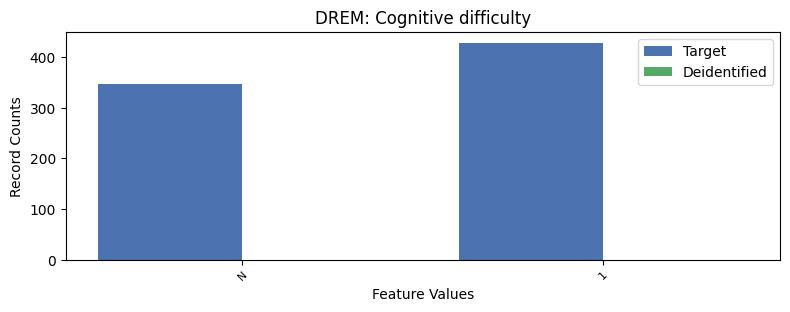

Data behind this chart, as committed beside it:
, DREM, count_target, count_deidentified
0, 2, 6859, 246.0
1, 1, 428, 0.0
2, -1, 347, 0.0
